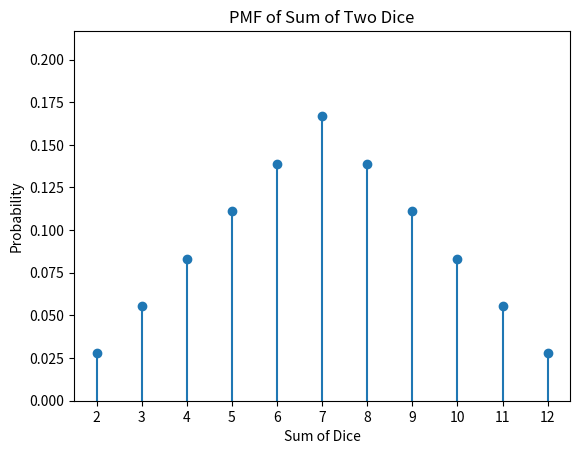

The matplotlib source for this figure: (Note: this script raises an exception after producing the figure.)
from scipy.stats import bernoulli
import numpy as np
import matplotlib.pyplot as plt
#(a)
A=np.array(np.random.randint(1,7,size=10000))
c=0
for i in range(0,10000):
	if A[i]%2==0:
		c=c+1
print(c/10000)
#(b)
B1=bernoulli.rvs(size=10000,p=0.5)
B2=bernoulli.rvs(size=10000,p=0.5)
c=0
for i in range(0,10000):
	if B1[i]+B2[i]>0:
		c=c+1
print(c/10000)
#(c)
shape=np.array(np.random.randint(1,5,size=10000))
numb=np.array(np.random.randint(1,14,size=10000))
c=0
for i in range(0,10000):
	if numb[i]==13:
		c=c+1
	if shape[i]==3 and numb[i]==9:
		c=c+1
	if shape[i]==4 and numb[i]==3:
		c=c+1
print(c/10000)
#(d)
D1=np.array(np.random.randint(1,7,size=10000))
D2=np.array(np.random.randint(1,7,size=10000))
c=0
for i in range(0,10000):
	if D1[i]+D2[i]==6:
		c=c+1
print(c/10000)
num_sides = 6
outcomes = np.arange(1, num_sides + 1)
sums = outcomes[:, np.newaxis] + outcomes
probabilities = np.bincount(sums.flatten())[2:] / (num_sides ** 2)
x = np.arange(2, 2 * num_sides + 1)
fig, ax = plt.subplots()
ax.stem(x, probabilities, basefmt=' ')
ax.set_xlabel('Sum of Dice')
ax.set_ylabel('Probability')
ax.set_title('PMF of Sum of Two Dice')
ax.set_ylim(0.00, max(probabilities) + 0.05)
plt.xticks(x)
plt.savefig("../figs/figure.png")
plt.show()
